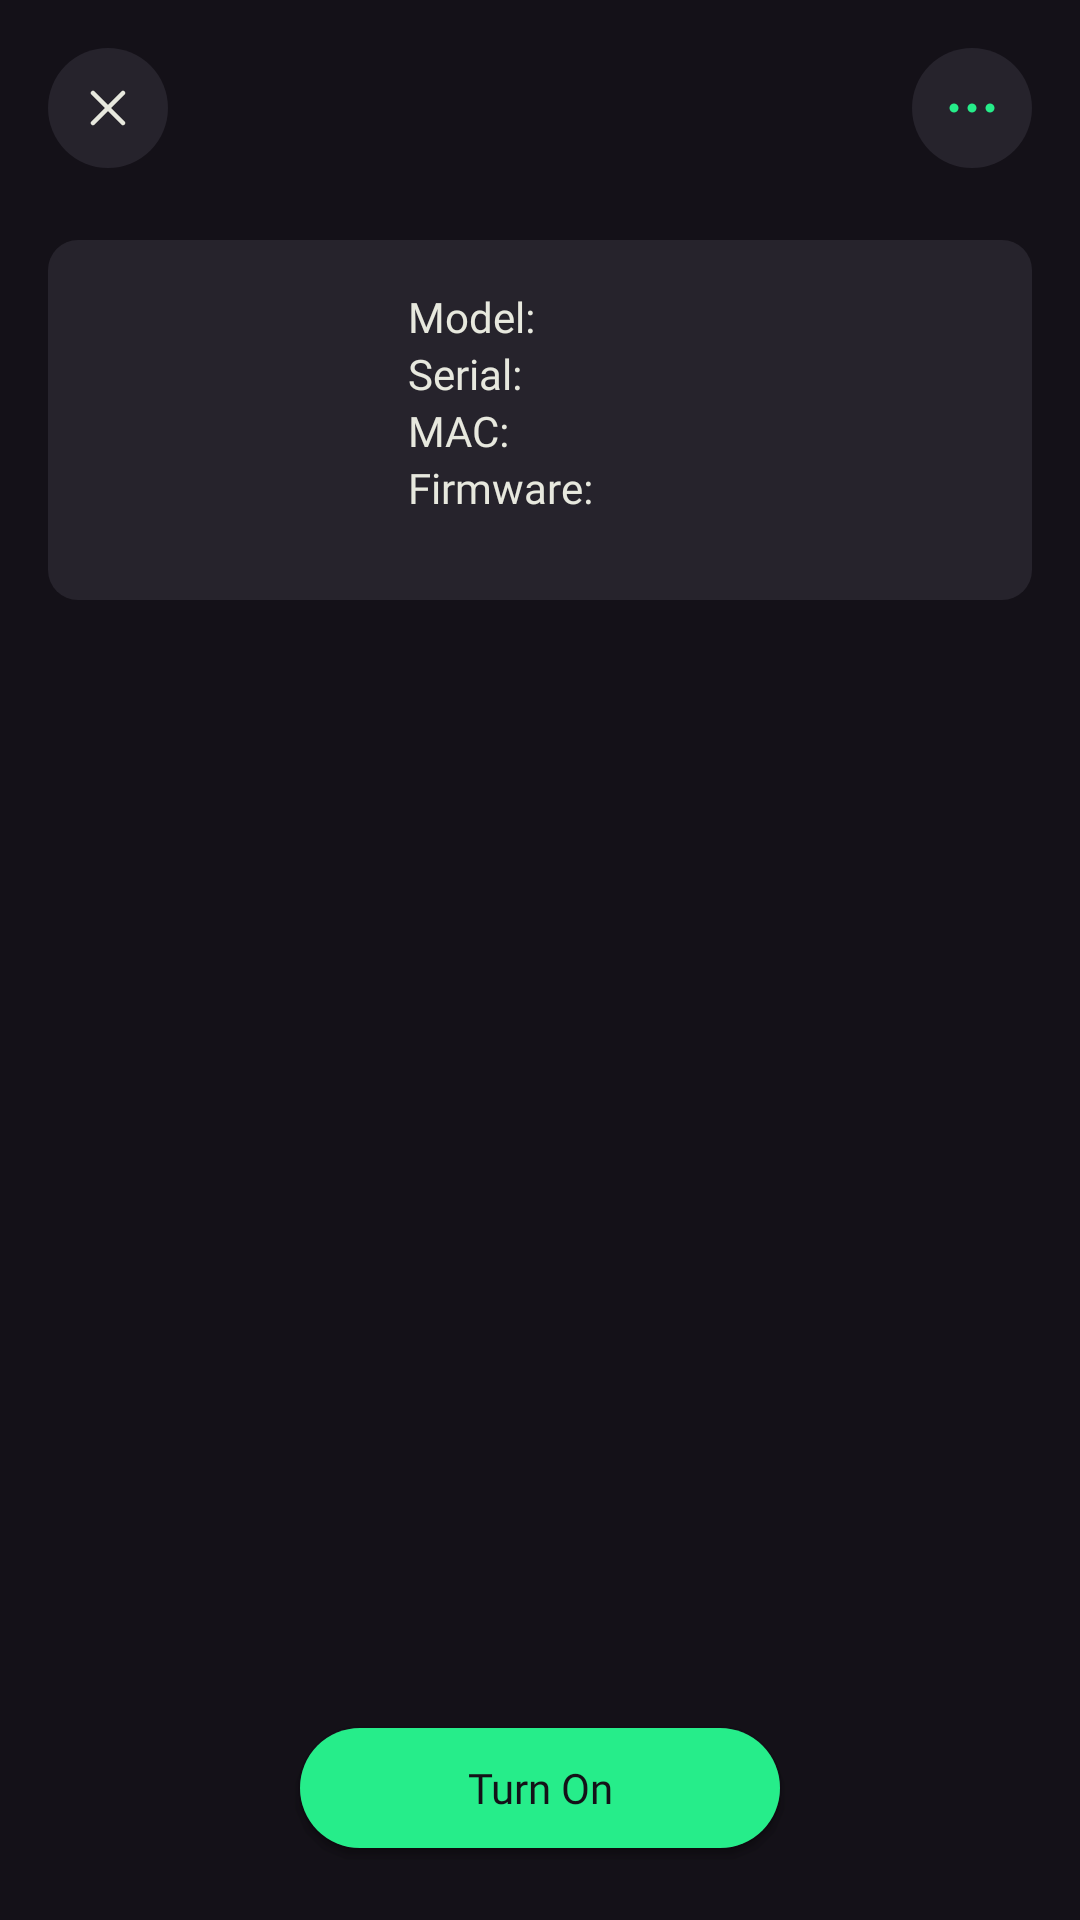

Layout XML and referenced resources for this Android screen:
<!-- AndroidManifest.xml: application theme Theme.Devicer -->
<!-- res/layout/activity_device.xml -->
<?xml version="1.0" encoding="utf-8"?>
<androidx.constraintlayout.widget.ConstraintLayout xmlns:android="http://schemas.android.com/apk/res/android"
    xmlns:app="http://schemas.android.com/apk/res-auto"
    xmlns:tools="http://schemas.android.com/tools"
    android:id="@+id/main"
    android:layout_width="match_parent"
    android:layout_height="match_parent"
    android:background="@color/primary"
    tools:context=".activities.DeviceActivity">

    <ImageButton
        android:id="@+id/btn_exit"

        android:layout_width="@dimen/small_button_height"
        android:layout_height="@dimen/small_button_height"
        android:contentDescription="@string/button_add"
        android:src="@drawable/ic_close"
        android:background="@drawable/secondary_button_ripple"
        android:layout_margin="16dp"

        app:layout_constraintTop_toTopOf="parent"
        app:layout_constraintStart_toStartOf="parent" />

    <TextView
        android:id="@+id/tv_device_name"

        tools:text="Bedroom plug"

        android:layout_width="0dp"
        android:layout_height="wrap_content"
        android:textColor="@color/on_secondary"
        android:fontFamily="@font/inter_semi_bold"
        android:textSize="@dimen/device_title_text_size"

        android:layout_margin="16dp"
        app:layout_constraintTop_toTopOf="@id/btn_exit"
        app:layout_constraintBottom_toBottomOf="@id/btn_exit"
        app:layout_constraintStart_toEndOf="@id/btn_exit"
        app:layout_constraintEnd_toStartOf="@id/btn_options"/>

    <ImageButton
        android:id="@+id/btn_options"

        android:layout_width="@dimen/small_button_height"
        android:layout_height="@dimen/small_button_height"
        android:contentDescription="@string/button_add"
        android:src="@drawable/ic_options"
        android:background="@drawable/secondary_button_ripple"
        android:layout_margin="16dp"

        app:layout_constraintTop_toTopOf="parent"
        app:layout_constraintEnd_toEndOf="parent" />

    <androidx.constraintlayout.widget.ConstraintLayout
        android:id="@+id/cl_device_info"
        android:layout_width="match_parent"
        android:layout_height="wrap_content"
        android:padding="16dp"
        android:layout_marginTop="24dp"
        android:layout_marginHorizontal="16dp"
        app:layout_constraintTop_toBottomOf="@id/btn_exit"
        android:background="@drawable/device_card_background">

        <ImageView
            android:id="@+id/img_device"
            android:contentDescription="@string/descriptor_device"
            tools:src="@drawable/ic_launcher_background"
            android:layout_width="88dp"
            android:layout_height="88dp"
            app:layout_constraintTop_toTopOf="parent"
            app:layout_constraintStart_toStartOf="parent"
            app:layout_constraintBottom_toBottomOf="parent" />

        <TextView
            android:id="@+id/tv_model_title"

            android:text="@string/title_model"
            android:textColor="@color/on_secondary"
            android:fontFamily="@font/inter_semi_bold"

            android:layout_width="wrap_content"
            android:layout_height="wrap_content"

            android:layout_marginStart="16dp"
            app:layout_constraintTop_toTopOf="@id/img_device"
            app:layout_constraintStart_toEndOf="@id/img_device"/>

        <TextView
            android:id="@+id/tv_serial_title"

            android:text="@string/title_serial"
            android:textColor="@color/on_secondary"
            android:fontFamily="@font/inter_semi_bold"

            android:layout_width="wrap_content"
            android:layout_height="wrap_content"

            app:layout_constraintTop_toBottomOf="@id/tv_model_title"
            app:layout_constraintStart_toStartOf="@id/tv_model_title"/>

        <TextView
            android:id="@+id/tv_mac_title"

            android:text="@string/title_mac"
            android:textColor="@color/on_secondary"
            android:fontFamily="@font/inter_semi_bold"

            android:layout_width="wrap_content"
            android:layout_height="wrap_content"

            app:layout_constraintTop_toBottomOf="@id/tv_serial_title"
            app:layout_constraintStart_toStartOf="@id/tv_model_title"/>

        <TextView
            android:id="@+id/tv_firmware_title"

            android:text="@string/title_firmware"
            android:textColor="@color/on_secondary"
            android:fontFamily="@font/inter_semi_bold"

            android:layout_width="wrap_content"
            android:layout_height="wrap_content"

            app:layout_constraintTop_toBottomOf="@id/tv_mac_title"
            app:layout_constraintStart_toStartOf="@id/tv_model_title"/>

        <TextView
            android:id="@+id/tv_model"

            tools:text="Phillips e27"
            android:textColor="@color/on_secondary"
            android:fontFamily="@font/inter_regular"

            android:layout_width="wrap_content"
            android:layout_height="wrap_content"

            app:layout_constraintTop_toTopOf="@id/tv_model_title"
            app:layout_constraintEnd_toEndOf="parent"/>

        <TextView
            android:id="@+id/tv_serial"

            tools:text="DSD34FDS32"
            android:textColor="@color/on_secondary"
            android:fontFamily="@font/inter_regular"

            android:layout_width="wrap_content"
            android:layout_height="wrap_content"

            app:layout_constraintTop_toTopOf="@id/tv_serial_title"
            app:layout_constraintEnd_toEndOf="parent"/>

        <TextView
            android:id="@+id/tv_mac"

            tools:text="e0:60:66:02:e2:1b"
            android:textColor="@color/on_secondary"
            android:fontFamily="@font/inter_regular"

            android:layout_width="wrap_content"
            android:layout_height="wrap_content"

            app:layout_constraintTop_toTopOf="@id/tv_mac_title"
            app:layout_constraintEnd_toEndOf="parent"/>

        <TextView
            android:id="@+id/tv_firmware"

            tools:text="2.3.21"
            android:textColor="@color/on_secondary"
            android:fontFamily="@font/inter_regular"

            android:layout_width="wrap_content"
            android:layout_height="wrap_content"

            app:layout_constraintTop_toTopOf="@id/tv_firmware_title"
            app:layout_constraintEnd_toEndOf="parent"/>
    </androidx.constraintlayout.widget.ConstraintLayout>

    <FrameLayout
        android:id="@+id/fl_device_control_fragment"
        android:name="com.bkalysh.devicer2.fragments.SmartLampControlFragment"
        android:layout_width="match_parent"
        android:layout_height="0dp"

        app:layout_constraintTop_toBottomOf="@id/cl_device_info"
        app:layout_constraintBottom_toTopOf="@id/btn_power_on"/>

    <androidx.appcompat.widget.AppCompatButton
        android:id="@+id/btn_power_off"
        android:layout_width="160dp"
        android:layout_height="@dimen/small_button_height"

        android:background="@drawable/secondary_button_ripple"
        android:fontFamily="@font/inter_semi_bold"
        android:textColor="@color/on_secondary"

        android:text="@string/button_turn_off"
        android:textSize="@dimen/button_text_size"
        android:textAllCaps="false"

        android:layout_marginBottom="24dp"

        app:layout_constraintStart_toStartOf="parent"
        app:layout_constraintEnd_toEndOf="parent"
        app:layout_constraintBottom_toBottomOf="parent" />

    <androidx.appcompat.widget.AppCompatButton
        android:id="@+id/btn_power_on"
        android:layout_width="160dp"
        android:layout_height="@dimen/small_button_height"

        android:background="@drawable/primary_button_ripple"
        android:fontFamily="@font/inter_semi_bold"
        android:textColor="@color/primary"

        android:text="@string/button_turn_on"
        android:textSize="@dimen/button_text_size"
        android:textAllCaps="false"

        android:layout_marginBottom="24dp"

        app:layout_constraintStart_toStartOf="parent"
        app:layout_constraintEnd_toEndOf="parent"
        app:layout_constraintBottom_toBottomOf="parent" />

    <FrameLayout
        android:id="@+id/dimmer"
        android:visibility="invisible"
        android:background="@color/dimmer_semi_transparent"
        android:layout_width="match_parent"
        android:layout_height="match_parent"/>

    <androidx.appcompat.widget.AppCompatButton
        android:id="@+id/btn_delete"
        android:layout_width="165dp"
        android:layout_height="@dimen/button_height"

        android:text="@string/button_delete"
        android:textAllCaps="false"
        android:textAlignment="textStart"
        android:fontFamily="@font/inter_regular"
        android:textColor="@color/accent_red"
        android:background="@drawable/device_card_ripple"

        android:layout_marginTop="4dp"
        android:paddingStart="16dp"
        tools:ignore="RtlSymmetry"
        android:visibility="invisible"
        app:layout_constraintTop_toBottomOf="@id/btn_options"
        app:layout_constraintEnd_toEndOf="@id/btn_options"/>
</androidx.constraintlayout.widget.ConstraintLayout>
<!-- resources referenced by this layout -->
<resources>
  <color name="accent_red">#ED4126</color>
  <color name="dimmer_semi_transparent">#60000000</color>
  <color name="on_secondary">#E7E8DE</color>
  <color name="primary">#141118</color>
  <dimen name="button_height">48dp</dimen>
  <dimen name="button_text_size">14sp</dimen>
  <dimen name="device_title_text_size">20sp</dimen>
  <dimen name="small_button_height">40dp</dimen>
  <!-- drawable device_card_background (drawable) -->
  <?xml version="1.0" encoding="utf-8"?>
  <shape xmlns:android="http://schemas.android.com/apk/res/android">
      <corners android:radius="@dimen/device_card_corner_radius"/>
      <solid android:color="@color/secondary"/>
  </shape>
  <!-- drawable device_card_ripple (drawable) -->
  <?xml version="1.0" encoding="utf-8"?>
  <ripple
      xmlns:android="http://schemas.android.com/apk/res/android"
      android:color="@color/ripple_black_transparent"> 
  
      <item android:id="@android:id/mask"> 
          <shape android:shape="rectangle">
              
              <solid android:color="@color/white"/>
              <corners android:radius="@dimen/device_card_corner_radius" />
          </shape>
      </item>
  
      
      <item android:drawable="@drawable/device_card_background" />
  </ripple>
  <!-- drawable ic_close (drawable) -->
  <vector xmlns:android="http://schemas.android.com/apk/res/android"
      android:width="12dp"
      android:height="12dp"
      android:viewportWidth="12"
      android:viewportHeight="12">
    <path
        android:pathData="M1,1L6,6M11,11L6,6M11,1L6,6M6,6L1,11"
        android:strokeWidth="1.5"
        android:fillColor="#00000000"
        android:strokeColor="#E7E8DE"
        android:strokeLineCap="round"/>
  </vector>
  <!-- drawable primary_button_ripple (drawable) -->
  <?xml version="1.0" encoding="utf-8"?>
  <ripple
      xmlns:android="http://schemas.android.com/apk/res/android"
      android:color="@color/ripple_black_transparent"> 
  
      <item android:id="@android:id/mask"> 
          <shape android:shape="rectangle">
              
              <solid android:color="@color/white"/>
              <corners android:radius="@dimen/button_corner_radius" />
          </shape>
      </item>
  
      
      <item android:drawable="@drawable/primary_button_background" />
  </ripple>
  <string name="button_add">Add</string>
  <string name="button_delete">Delete</string>
  <string name="button_turn_off">Turn Off</string>
  <string name="button_turn_on">Turn On</string>
  <string name="descriptor_device">device</string>
  <string name="title_firmware">Firmware:</string>
  <string name="title_mac">MAC:</string>
  <string name="title_model">Model:</string>
  <string name="title_serial">Serial:</string>
  <style name="Theme.Devicer" parent="Base.Theme.Devicer" />
  <dimen name="device_card_corner_radius">10dp</dimen>
  <color name="secondary">#26232C</color>
  <color name="ripple_black_transparent">#33000000</color>
  <color name="white">#FFFFFFFF</color>
  <dimen name="button_corner_radius">24dp</dimen>
  <!-- drawable primary_button_background (drawable) -->
  <?xml version="1.0" encoding="utf-8"?>
  <shape xmlns:android="http://schemas.android.com/apk/res/android">
      <corners android:radius="@dimen/button_corner_radius"/>
      <solid android:color="@color/accent"/>
  </shape>
  <!-- drawable secondary_button_background (drawable) -->
  <?xml version="1.0" encoding="utf-8"?>
  <shape xmlns:android="http://schemas.android.com/apk/res/android">
      <corners android:radius="@dimen/button_corner_radius"/>
      <solid android:color="@color/secondary"/>
  </shape>
  <style name="Base.Theme.Devicer" parent="Theme.Material3.DayNight.NoActionBar">
          
          
      </style>
  <color name="accent">#26ED8A</color>
</resources>
